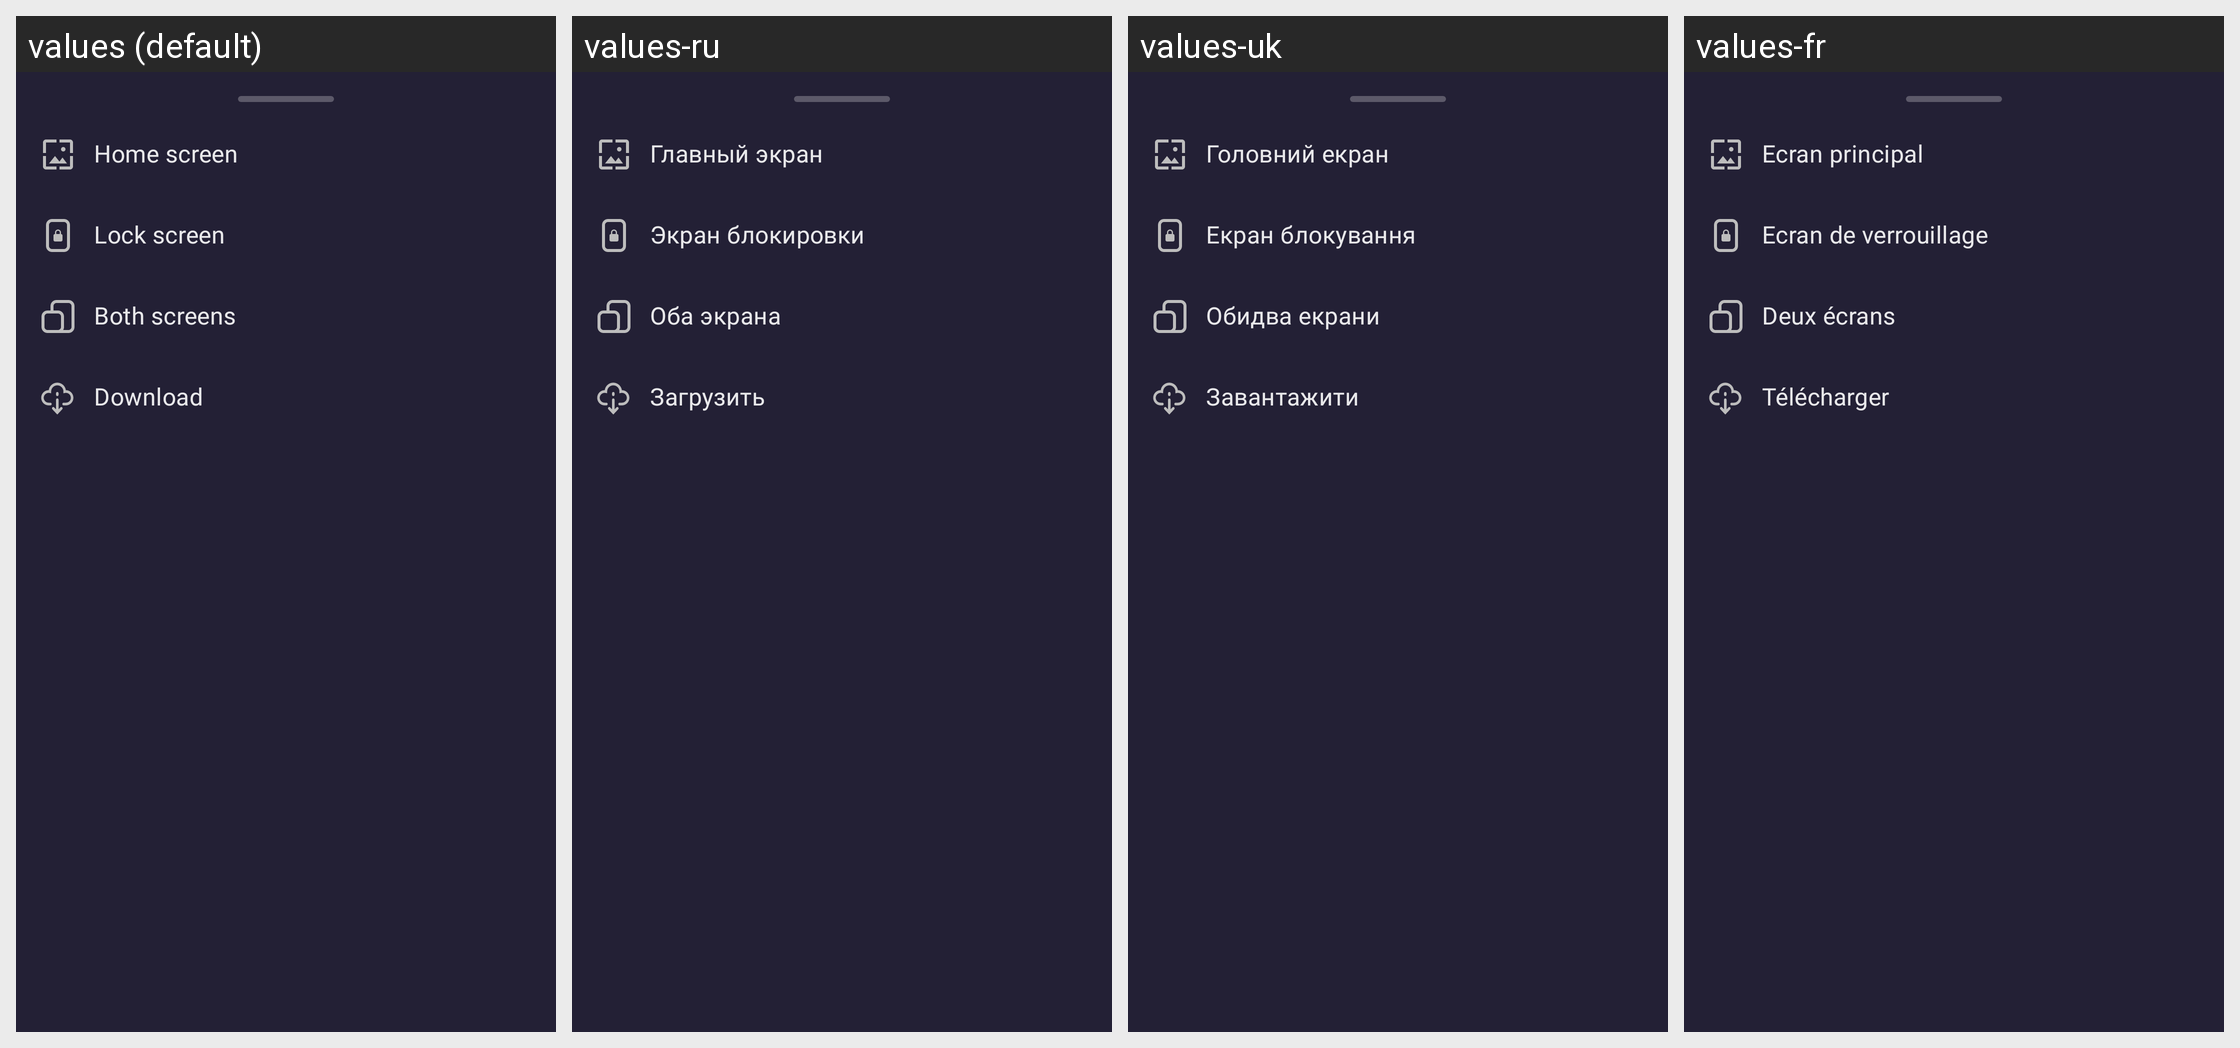

The same Android screen rendered under several of its app's locales, left to right. List the strings drawn on it with the default value and each locale's translation.
Android screen res/layout/fragment_crop_dialog.xml rendered under 4 locales, left to right: values (default), values-ru, values-uk, values-fr. Device: Nexus 5 (rendered at 1080×1920; each locale shown at half size, 540×960, under a caption strip naming it); theme AppTheme.
Other locales in the repository, not shown: values-de, values-en, values-es, values-pt, values-zh.
Strings drawn on this screen, with the default value and each locale's value (text and hints the layout hard-codes, and strings that could not be matched under every locale, appear in the picture but are not listed):

home_screen
  values: Home screen
  values-ru: Главный экран
  values-uk: Головний екран
  values-fr: Ecran principal

lock_screen
  values: Lock screen
  values-ru: Экран блокировки
  values-uk: Екран блокування
  values-fr: Ecran de verrouillage

both_screens
  values: Both screens
  values-ru: Оба экрана
  values-uk: Обидва екрани
  values-fr: Deux écrans

download
  values: Download
  values-ru: Загрузить
  values-uk: Завантажити
  values-fr: Télécharger
